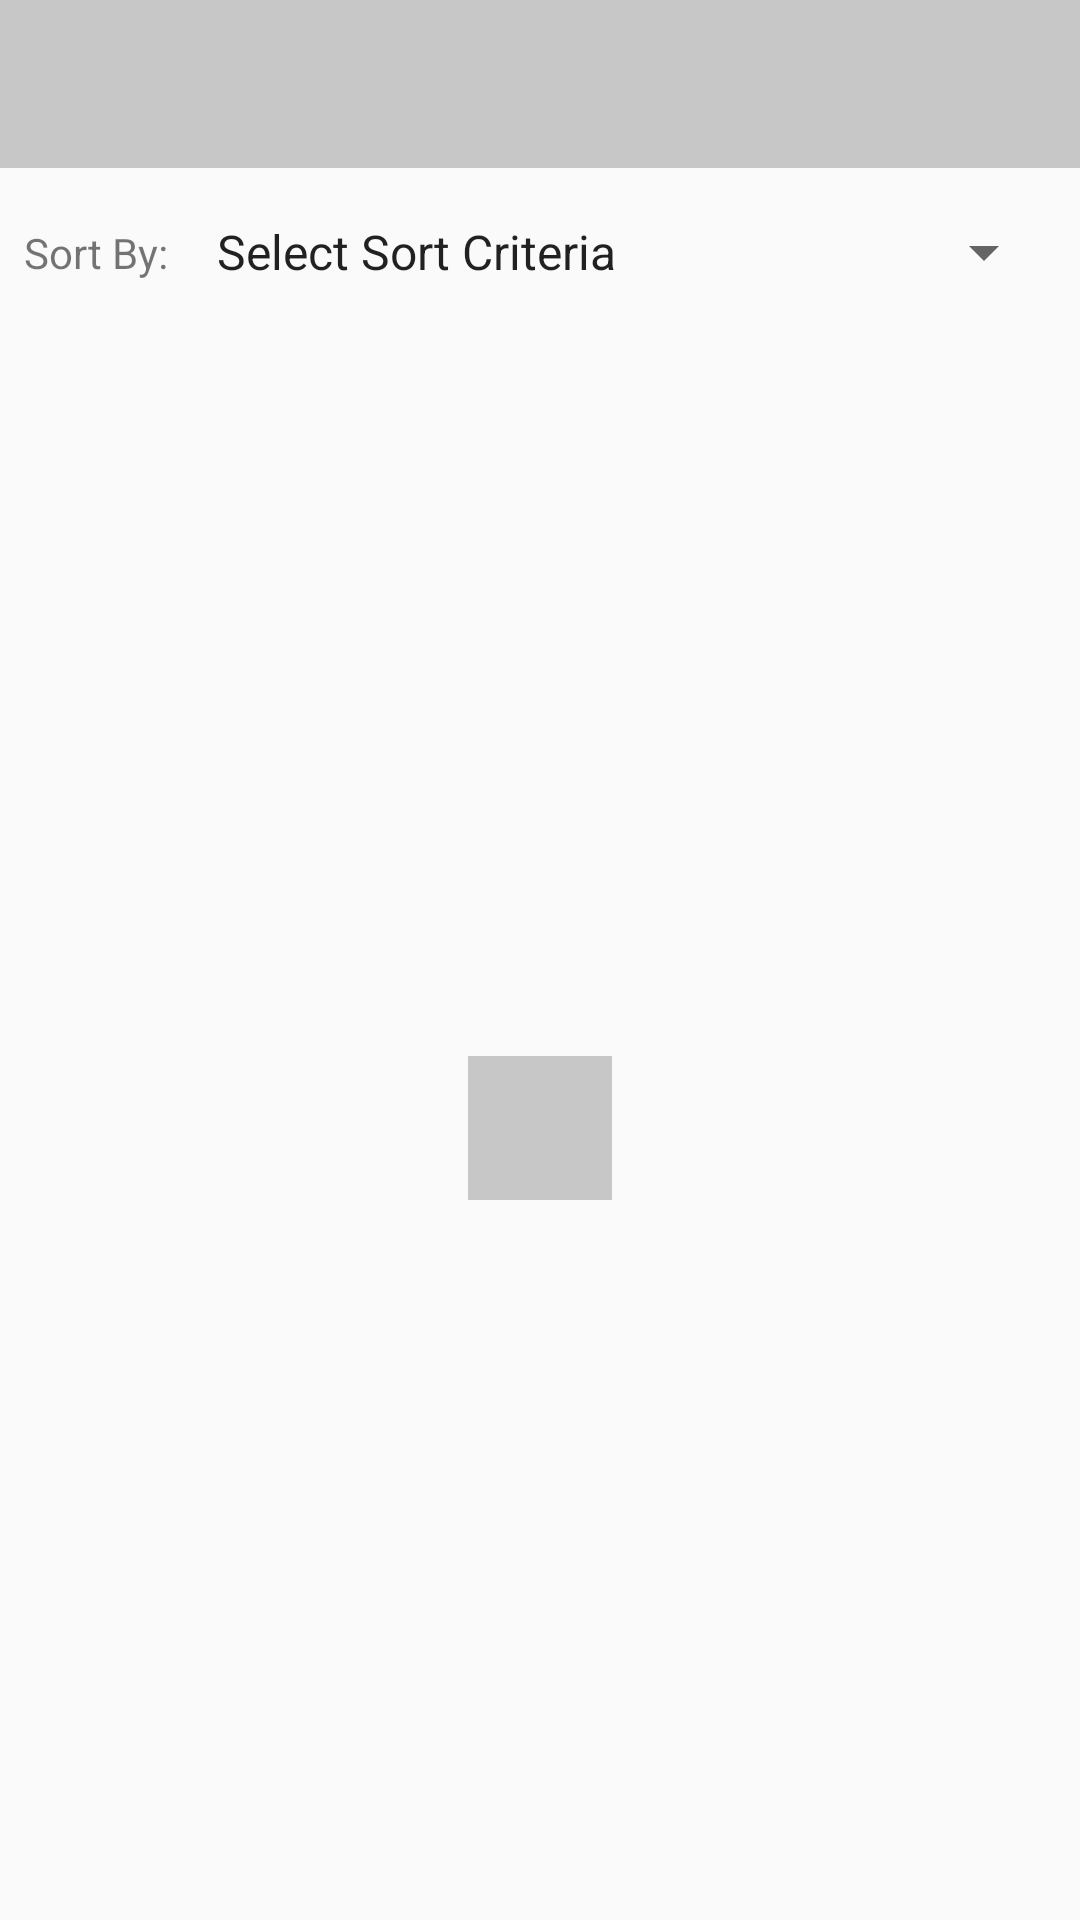

The Android layout XML behind this screen, and the referenced resources:
<!-- AndroidManifest.xml: application theme AppTheme -->
<!-- res/layout/activity_main.xml -->
<?xml version="1.0" encoding="utf-8"?>
<android.support.constraint.ConstraintLayout xmlns:android="http://schemas.android.com/apk/res/android"
    xmlns:app="http://schemas.android.com/apk/res-auto"
    xmlns:tools="http://schemas.android.com/tools"
    android:layout_width="match_parent"
    android:layout_height="match_parent"
    tools:context=".features.MainActivity">

   <include
       layout="@layout/toolbar"
       android:id="@+id/toolbar"/>

    <Spinner
        android:id="@+id/spinner_sort"
        android:layout_width="0dp"
        android:layout_height="40dp"
        android:layout_marginStart="8dp"
        android:layout_marginLeft="8dp"
        android:layout_marginTop="8dp"
        android:layout_marginEnd="8dp"
        android:layout_marginRight="8dp"
        android:entries="@array/sort_options_array"
        app:layout_constraintEnd_toEndOf="parent"
        app:layout_constraintStart_toEndOf="@+id/textView"
        app:layout_constraintTop_toBottomOf="@id/toolbar" />

    <android.support.v7.widget.RecyclerView
        android:id="@+id/movie_list_recyclerView"
        android:layout_width="0dp"
        android:layout_height="0dp"
        android:layout_marginTop="8dp"
        app:layout_constraintBottom_toBottomOf="parent"
        app:layout_constraintEnd_toEndOf="parent"
        app:layout_constraintStart_toStartOf="parent"
        app:layout_constraintTop_toBottomOf="@+id/spinner_sort" />

    <TextView
        android:id="@+id/textView"
        android:layout_width="0dp"
        android:layout_height="wrap_content"
        android:layout_marginStart="8dp"
        android:layout_marginLeft="8dp"
        android:layout_marginTop="8dp"
        android:layout_marginBottom="8dp"
        android:text="@string/sort_by"
        app:layout_constraintBottom_toTopOf="@+id/movie_list_recyclerView"
        app:layout_constraintStart_toStartOf="parent"
        app:layout_constraintTop_toBottomOf="@+id/toolbar" />

    <ProgressBar
        android:id="@+id/progressBar_movies"
        style="?android:attr/progressBarStyle"
        android:background="@color/colorPrimary"
        android:layout_width="wrap_content"
        android:layout_height="wrap_content"
        android:layout_marginStart="8dp"
        android:layout_marginLeft="8dp"
        android:layout_marginTop="8dp"
        android:layout_marginEnd="8dp"
        android:layout_marginRight="8dp"
        android:layout_marginBottom="8dp"
        app:layout_constraintBottom_toBottomOf="parent"
        app:layout_constraintEnd_toEndOf="parent"
        app:layout_constraintStart_toStartOf="@+id/movie_list_recyclerView"
        app:layout_constraintTop_toTopOf="@+id/movie_list_recyclerView" />

    <TextView
        android:id="@+id/error_textView"
        android:layout_width="0dp"
        android:layout_height="wrap_content"
        android:layout_marginStart="16dp"
        android:layout_marginLeft="16dp"
        android:layout_marginTop="8dp"
        android:layout_marginEnd="16dp"
        android:layout_marginRight="16dp"
        android:layout_marginBottom="8dp"
        android:text="@string/error_message"
        android:textAlignment="center"
        android:textSize="18sp"
        android:visibility="gone"
        app:layout_constraintBottom_toTopOf="@+id/try_again_button"
        app:layout_constraintEnd_toEndOf="parent"
        app:layout_constraintHorizontal_bias="0.0"
        app:layout_constraintStart_toStartOf="parent"
        app:layout_constraintTop_toBottomOf="@+id/toolbar"
        app:layout_constraintVertical_bias="0.918" />

    <Button
        android:id="@+id/try_again_button"
        android:layout_width="wrap_content"
        android:layout_height="wrap_content"
        android:layout_marginStart="8dp"
        android:layout_marginLeft="8dp"
        android:layout_marginEnd="8dp"
        android:layout_marginRight="8dp"
        android:layout_marginBottom="192dp"
        android:text="@string/try_again"
        android:visibility="gone"
        app:layout_constraintBottom_toBottomOf="parent"
        app:layout_constraintEnd_toEndOf="parent"
        app:layout_constraintStart_toStartOf="parent" />

 <TextView
     android:id="@+id/errorFavTextView"
     android:layout_width="wrap_content"
     android:layout_height="wrap_content"
     android:layout_marginStart="8dp"
     android:layout_marginLeft="8dp"
     android:layout_marginTop="8dp"
     android:layout_marginEnd="8dp"
     android:layout_marginRight="8dp"
     android:layout_marginBottom="8dp"
     android:text="@string/you_don_t_have_any_favorite_movies"
     app:layout_constraintBottom_toBottomOf="parent"
     app:layout_constraintEnd_toEndOf="parent"
     app:layout_constraintStart_toStartOf="@+id/movie_list_recyclerView"
     app:layout_constraintTop_toTopOf="@+id/movie_list_recyclerView"
     android:visibility="gone"/>


</android.support.constraint.ConstraintLayout>
<!-- res/layout/toolbar.xml (included above) -->
<?xml version="1.0" encoding="utf-8"?>
<android.support.v7.widget.Toolbar
    android:id="@+id/toolbar"
    xmlns:android="http://schemas.android.com/apk/res/android"
    android:layout_width="match_parent"
    android:layout_height="wrap_content"
    android:background="?attr/colorPrimary"
    android:theme="@style/AppTheme.AppBarOverlay"
    android:minWidth="?attr/actionBarSize"
    app:titleTextAppearance="@style/ToolbarTitleStyle"
    android:textAlignment="center"
    xmlns:app="http://schemas.android.com/apk/res-auto" />
<!-- resources referenced by this layout -->
<resources>
  <string-array name="sort_options_array">
          <item>Select Sort Criteria</item>
          <item>Most Popular</item>
          <item>Top Rated</item>
          <item>Favorites</item>
      </string-array>
  <color name="colorPrimary">#c7c7c7</color>
  <string name="error_message">Oops Something went wrong. \nCheck your network settings and try again.</string>
  <string name="sort_by">Sort By:</string>
  <string name="try_again">Try Again</string>
  <string name="you_don_t_have_any_favorite_movies">You don\'t have any favorite movies!</string>
  <style name="AppTheme.AppBarOverlay" parent="ThemeOverlay.AppCompat.Dark.ActionBar" />
  <style name="ToolbarTitleStyle" parent="@style/TextAppearance.Widget.AppCompat.Toolbar.Title">
          <item name="android:fontFamily">serif-monospace</item>
          <item name="android:textStyle">bold</item>
      </style>
  <style name="AppTheme" parent="Theme.AppCompat.Light.NoActionBar">
          
          <item name="colorPrimary">@color/colorPrimary</item>
          <item name="colorPrimaryDark">@color/colorPrimaryDark</item>
          <item name="colorAccent">@color/colorAccent</item>
      </style>
  <color name="colorPrimaryDark">#969696</color>
  <color name="colorAccent">#fafafa</color>
</resources>
